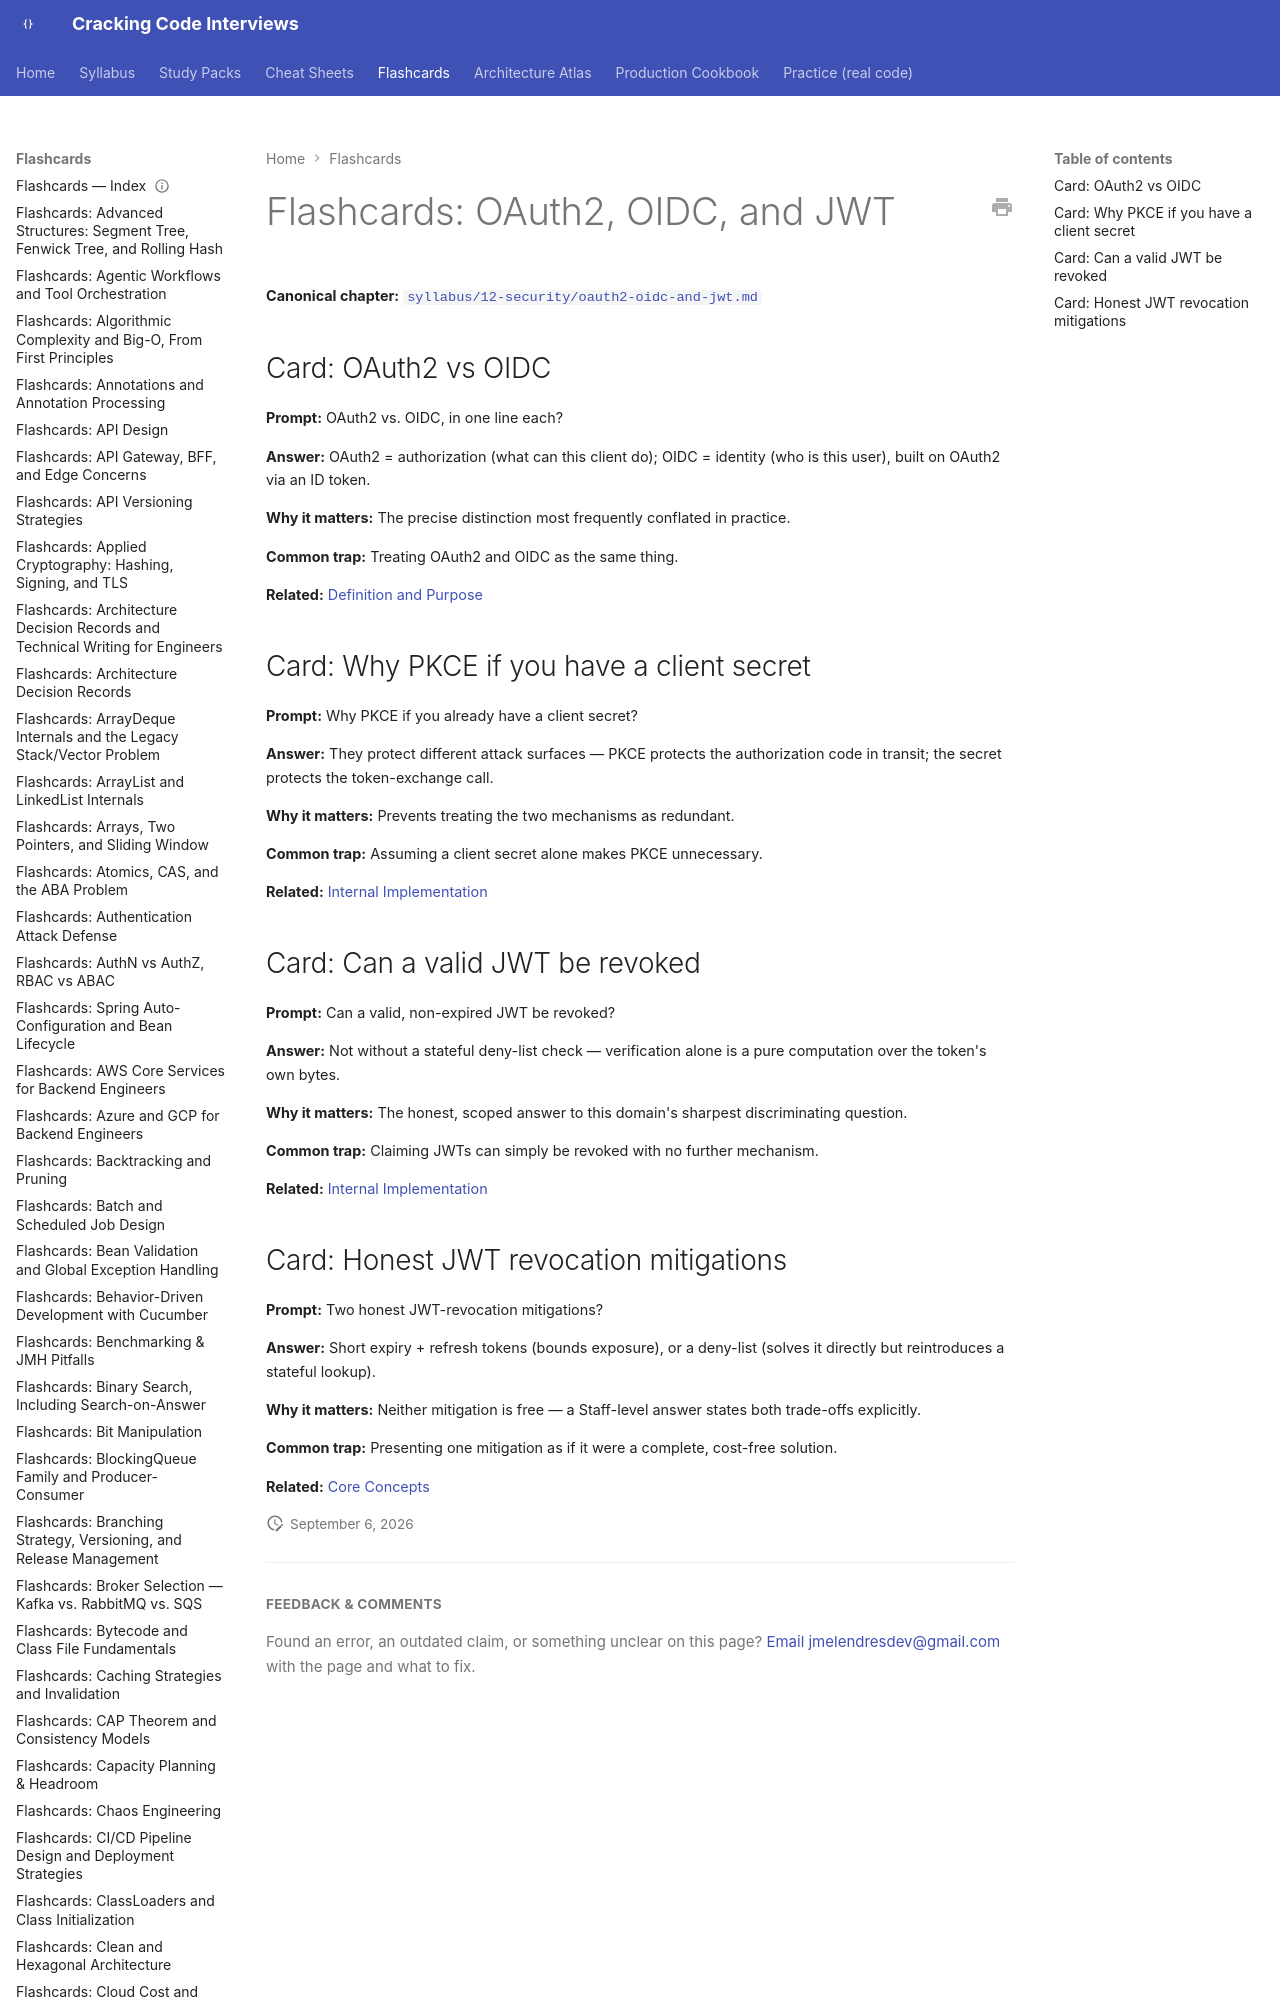

repository: JuanMelendres/cracking-code-interviews · page: flashcards/oauth2-oidc-and-jwt/index.html · generator: mkdocs

---
title: "Flashcards: OAuth2, OIDC, and JWT"
slug: oauth2-oidc-and-jwt
document_type: flashcard-deck
domain: security
topic_id: T-512/T-513
canonical: ../syllabus/12-security/oauth2-oidc-and-jwt.md
last_updated: 2026-08-06
---
